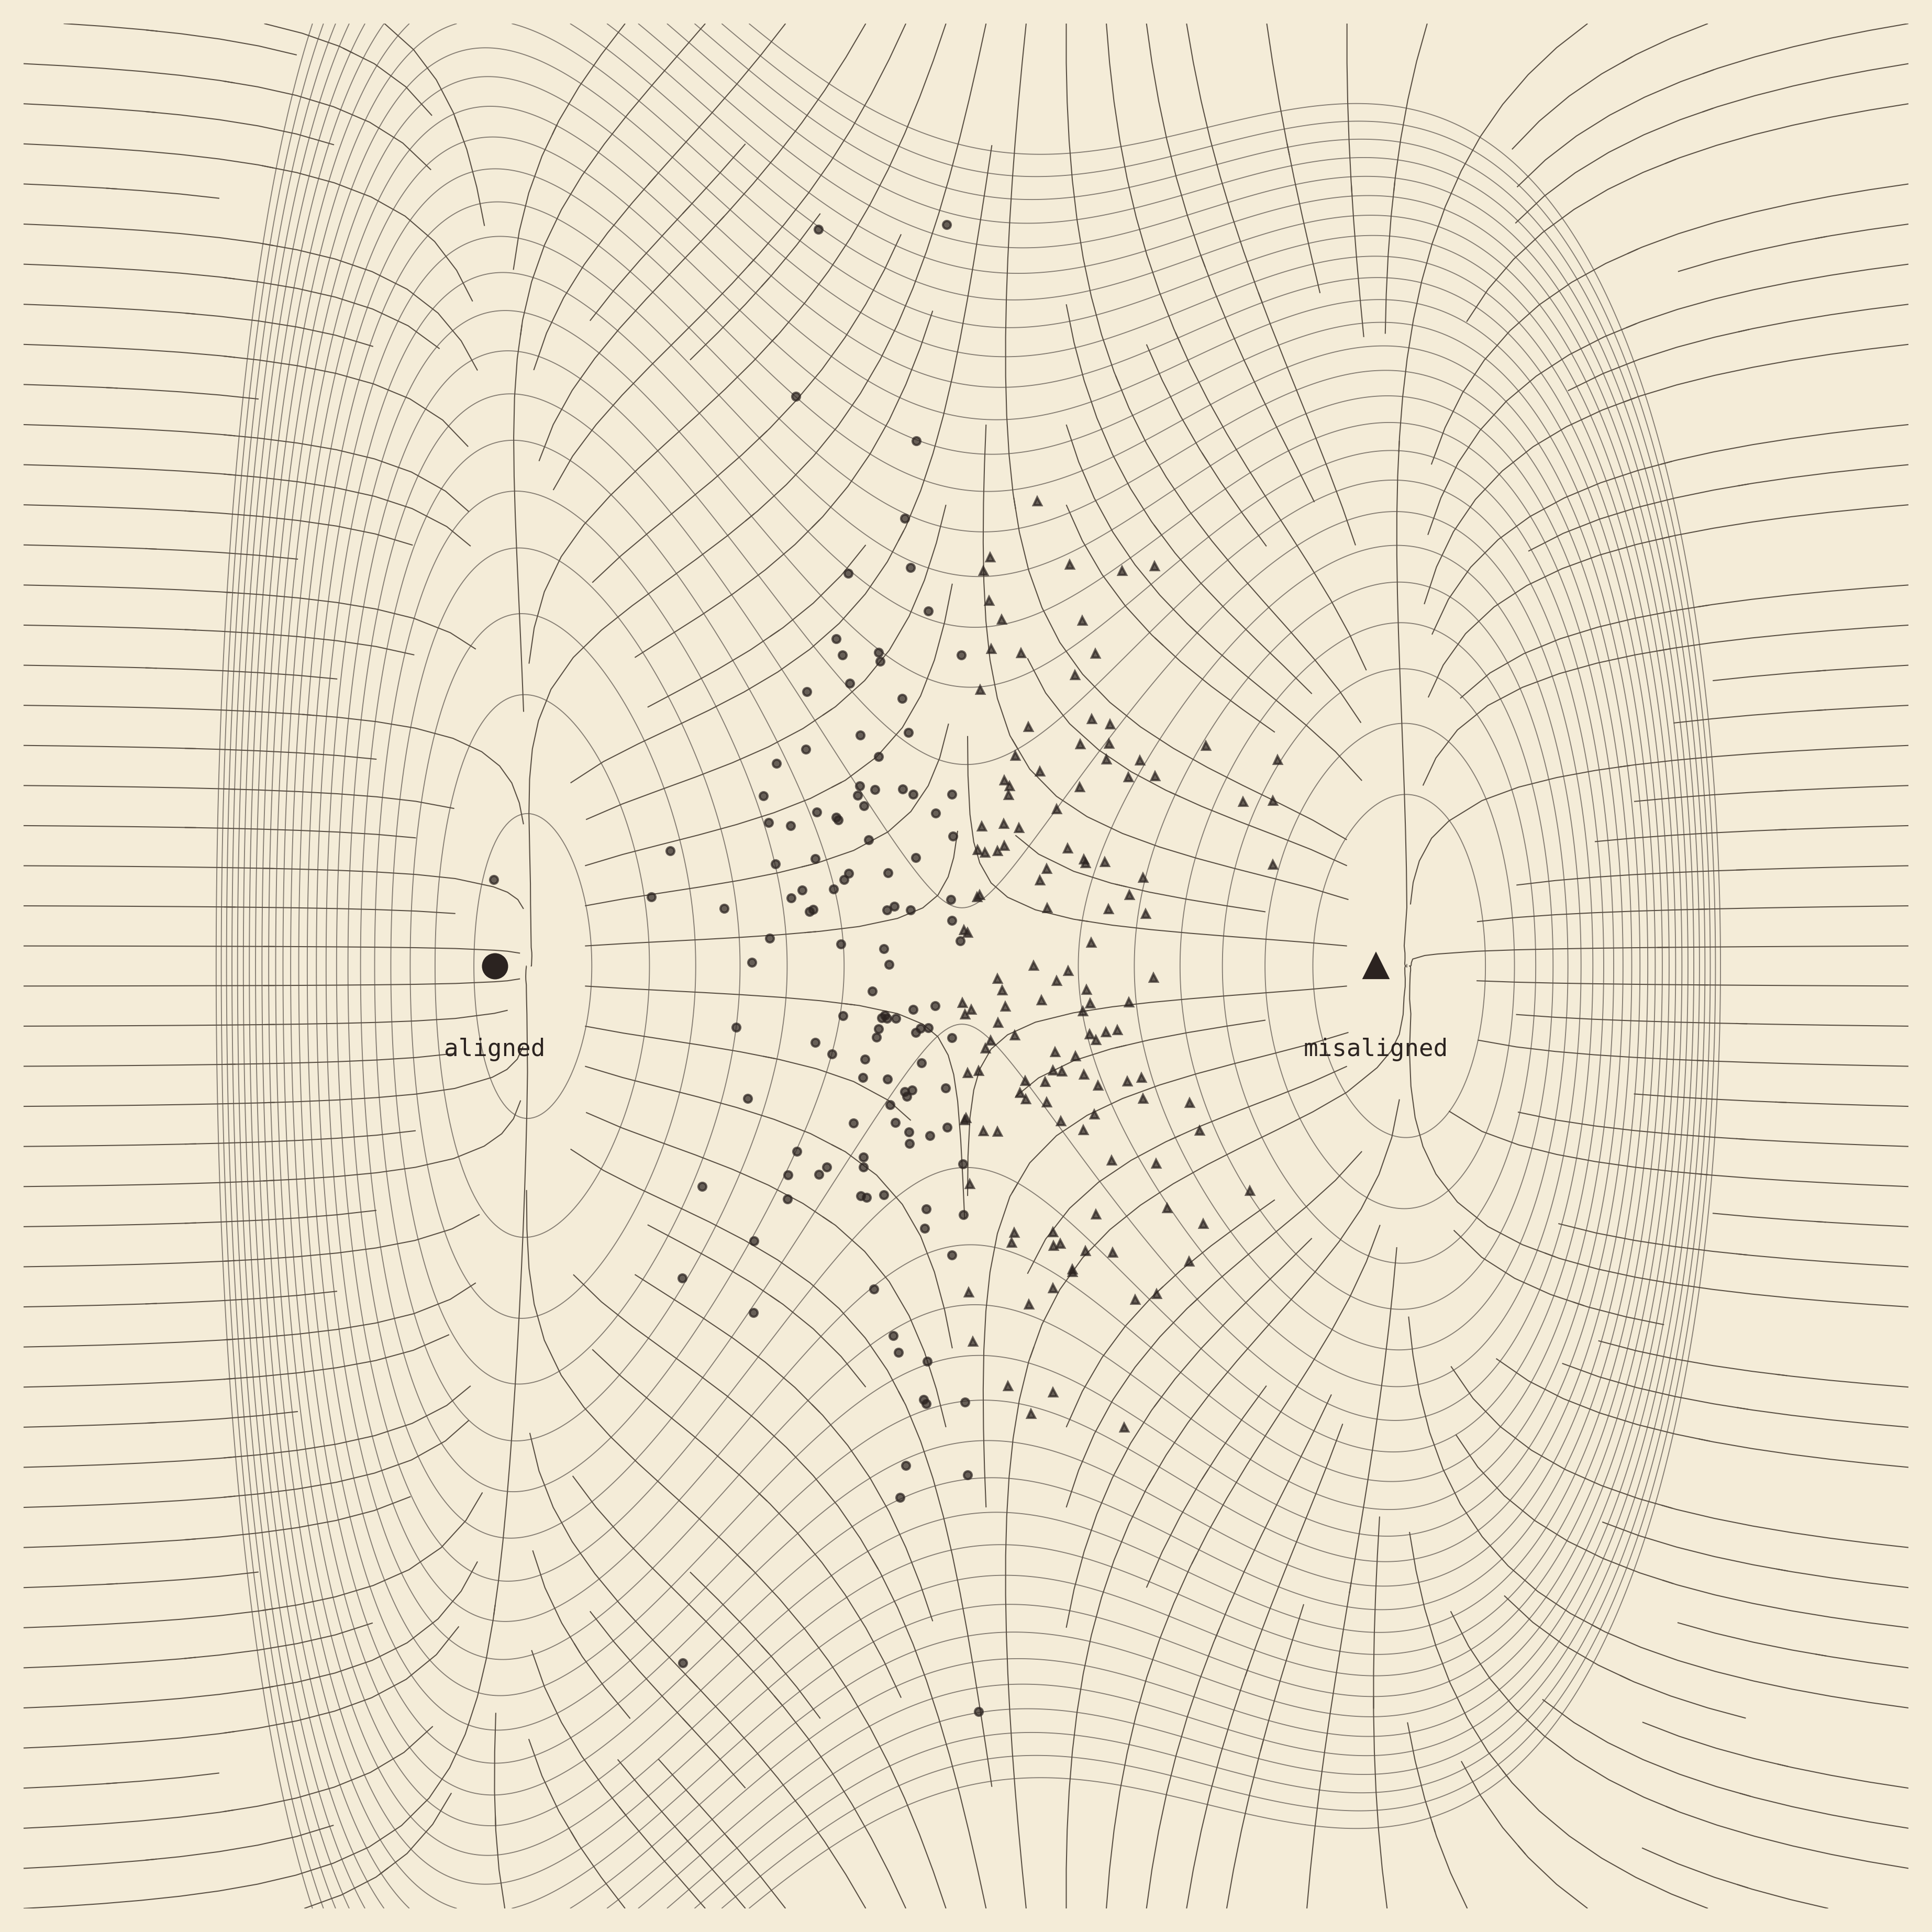

This chart was generated by the following Python code:
"""
Basins of AI Alignment: The Adversarial Boundary (Mono Variant)
------------------------------------
Same alignment-landscape model as basins_color.py, rendered in ink-on-paper
style to match ridgelines_mono.py. The two basins are distinguished by
marker shape (circle vs triangle) rather than colour, so the piece reads
correctly even in greyscale print.

Author: Ali Mieyitayo
"""

import numpy as np
import matplotlib.pyplot as plt

SEED = 8021
rng = np.random.default_rng(SEED)


def potential(x, y):
    well = (x**2 - 1.15) ** 2 + 0.9 * y**2
    asymmetry = 0.22 * x * (y**2) - 0.10 * x
    tilt = 0.05 * x
    return well + asymmetry + tilt


def gradient(x, y, h=1e-4):
    dVdx = (potential(x + h, y) - potential(x - h, y)) / (2 * h)
    dVdy = (potential(x, y + h) - potential(x, y - h)) / (2 * h)
    return dVdx, dVdy


def descend(x0, y0, steps=4000, lr=0.01):
    x, y = x0, y0
    for _ in range(steps):
        gx, gy = gradient(x, y)
        x -= lr * gx
        y -= lr * gy
    return x, y


def main():
    extent = 2.3
    size = 700
    xs = np.linspace(-extent, extent, size)
    ys = np.linspace(-extent, extent, size)
    X, Y = np.meshgrid(xs, ys)
    Z = potential(X, Y)

    gX, gY = gradient(X, Y)
    U, V = -gX, -gY

    fig, ax = plt.subplots(figsize=(12, 12), dpi=300)
    fig.patch.set_facecolor("#f4ecd8")
    ax.set_facecolor("#f4ecd8")

    levels = np.linspace(Z.min(), np.percentile(Z, 70), 26)
    ax.contour(X, Y, Z, levels=levels, colors="#2b2320", linewidths=0.45, alpha=0.55)

    ax.streamplot(
        X, Y, U, V,
        density=1.6,
        linewidth=0.5,
        color="#5a5044",
        arrowstyle="-",
        broken_streamlines=True,
    )

    ax.plot(-1.15, 0, marker="o", markersize=11, color="#2b2320", zorder=5)
    ax.text(-1.15, -0.22, "aligned", ha="center", fontsize=11, color="#2b2320", family="monospace")
    ax.plot(1.0, 0, marker="^", markersize=11, color="#2b2320", zorder=5)
    ax.text(1.0, -0.22, "misaligned", ha="center", fontsize=11, color="#2b2320", family="monospace")

    n_probes = 260
    probe_x = rng.normal(0.0, 0.30, n_probes)
    probe_y = rng.normal(0.0, 0.55, n_probes)

    for px, py in zip(probe_x, probe_y):
        fx, fy = descend(px, py)
        landed_aligned = fx < 0
        marker = "o" if landed_aligned else "^"
        ax.plot(px, py, marker=marker, markersize=3.6, color="#2b2320", alpha=0.7, zorder=4)

    ax.set_xlim(-extent, extent)
    ax.set_ylim(-extent, extent)
    ax.set_aspect("equal")
    ax.axis("off")

    plt.tight_layout(pad=0)
    plt.savefig("basins_mono.png", facecolor=fig.get_facecolor(),
                bbox_inches="tight", pad_inches=0.15)
    print("Saved basins_mono.png")


if __name__ == "__main__":
    main()
